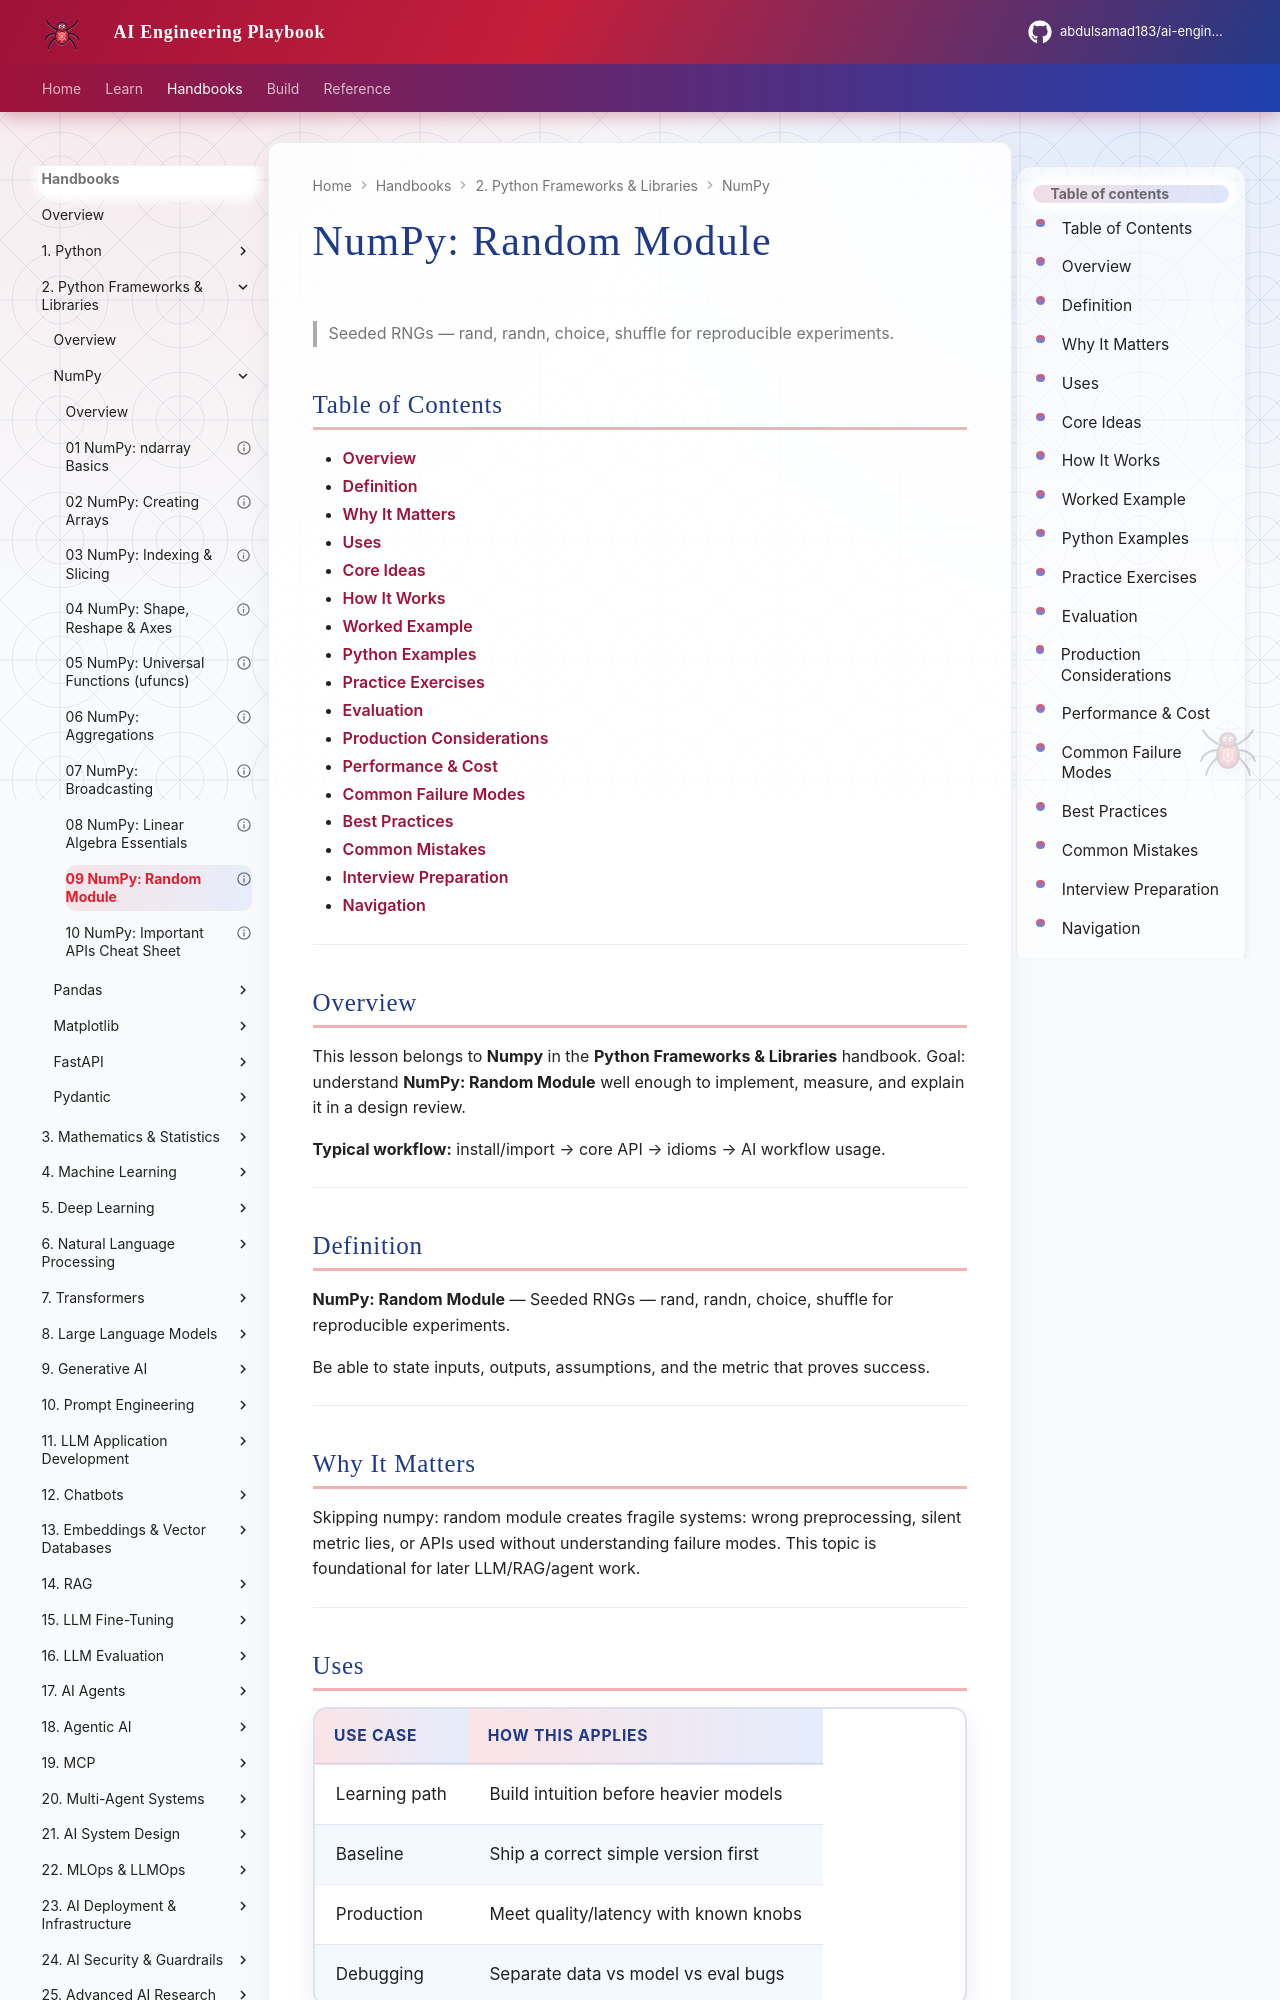

repository: abdulsamad183/ai-engineering-playbook · page: domains/python-frameworks-libraries/numpy/09-random/index.html · generator: mkdocs

---
title: "NumPy: Random Module"
description: "Seeded RNGs — rand, randn, choice, shuffle for reproducible experiments."
domain: python-frameworks-libraries
tags: [numpy, python-frameworks-libraries]
status: published
created: 2026-08-11
updated: 2026-08-12
version: "2.0"
related:
  - ../README.md
  - ../../python-engineering/README.md
  - ../../machine-learning/README.md
  - ../../llm-application-development/README.md
---

# NumPy: Random Module

> Seeded RNGs — rand, randn, choice, shuffle for reproducible experiments.

## Table of Contents

- [Overview](#overview)
- [Definition](#definition)
- [Why It Matters](#why-it-matters)
- [Uses](#uses)
- [Core Ideas](#core-ideas)
- [How It Works](#how-it-works)
- [Worked Example](#worked-example)
- [Python Examples](#python-examples)
- [Practice Exercises](#practice-exercises)
- [Evaluation](#evaluation)
- [Production Considerations](#production-considerations)
- [Performance & Cost](#performance--cost)
- [Common Failure Modes](#common-failure-modes)
- [Best Practices](#best-practices)
- [Common Mistakes](#common-mistakes)
- [Interview Preparation](#interview-preparation)
- [Navigation](#navigation)

---

## Overview

This lesson belongs to **Numpy** in the **Python Frameworks & Libraries** handbook. Goal: understand **NumPy: Random Module** well enough to implement, measure, and explain it in a design review.

**Typical workflow:** install/import → core API → idioms → AI workflow usage.

---

## Definition

**NumPy: Random Module** — Seeded RNGs — rand, randn, choice, shuffle for reproducible experiments.

Be able to state inputs, outputs, assumptions, and the metric that proves success.

---

## Why It Matters

Skipping numpy: random module creates fragile systems: wrong preprocessing, silent metric lies, or APIs used without understanding failure modes. This topic is foundational for later LLM/RAG/agent work.

---
